Labelled photos from "old_dataset", an image-classification folder in Adam-Yun/16-badminton-analysis. The possible labels are: non rally, rally.

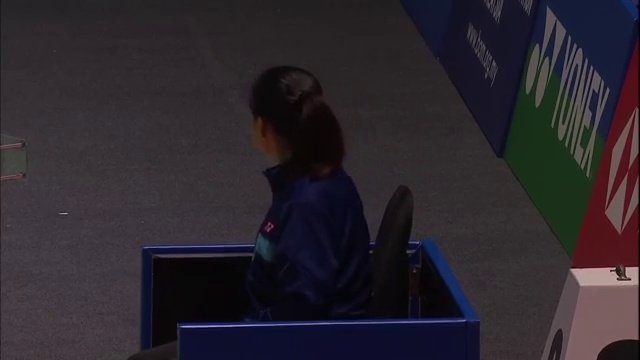
Label: non rally

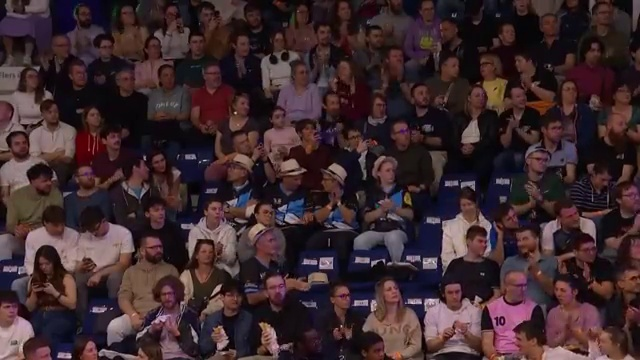
Label: non rally

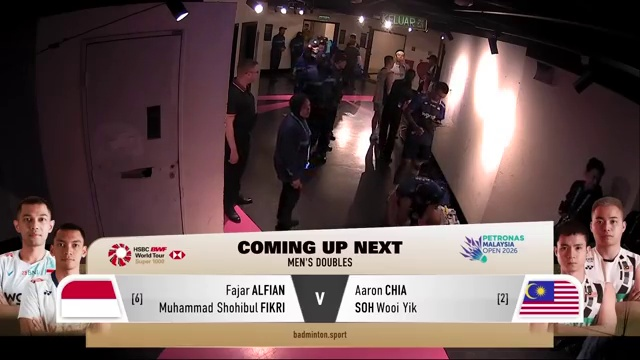
Label: non rally

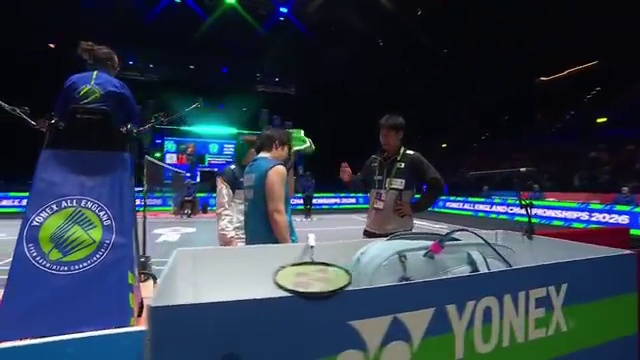
Label: non rally

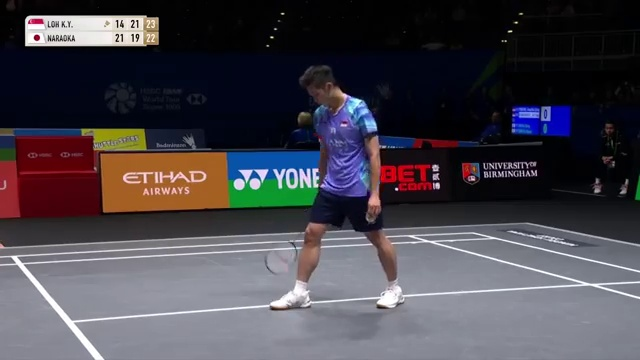
Label: non rally

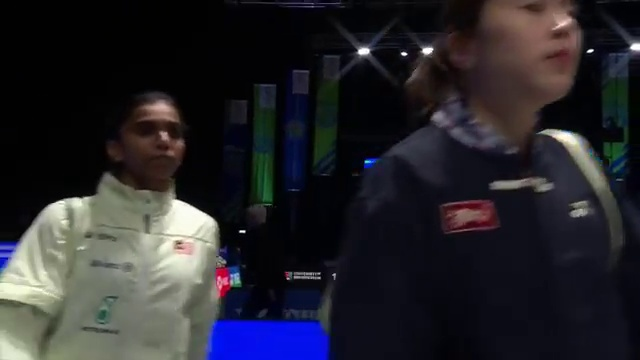
Label: non rally
